Photos from the image-classification dataset "sample" in the GitHub repository mohamed-abo-taha/defect-detection-qc. Its 5 classes are: contamination, crack, dent, good, scratch.

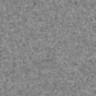
Label: good

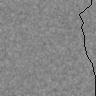
Label: crack

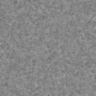
Label: good

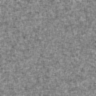
Label: good

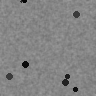
Label: contamination

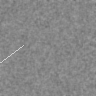
Label: scratch
